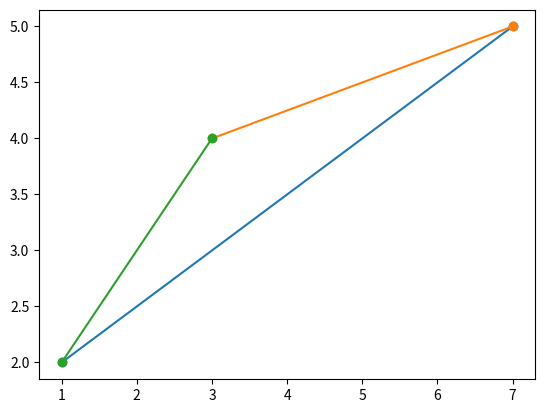

Write the Python code that produced this figure. (Note: this script raises an exception after producing the figure.)
import datetime
import pandas as pd
import matplotlib.pyplot as plt

# Function to check if a variable can be converted to float
def typeFloatSafety(element):
    return ((type(element) is str) or (type(element) is int)) and (element != '')

# Function to calculate end time from start time with a duration
def calculateEndTime(startTime, durationHour):
    return startTime + datetime.timedelta(seconds=3600*durationHour)

# Function to convert listOfIndex to listOfCoordinate
def indexToXY(indexList, coordinateList):
    result = []
    for idx in indexList:
        result += [coordinateList[idx].x, coordinateList[idx].y]
    return result

# Function to save images that visualize the route
def saveVisualizations(listOfXY):
    for i in range (len(listOfXY)-1):
         plt.plot([listOfXY[i][0], listOfXY[i+1][0]], [listOfXY[i][1], listOfXY[i+1][1]], marker='o')
    plt.savefig('data/img/pic.png')

# Function to get image with active coordinates
# def getActiveCoordiantes(listOfActiveCoordinate):

saveVisualizations([[1,2],[7,5],[3,4],[1,2]])